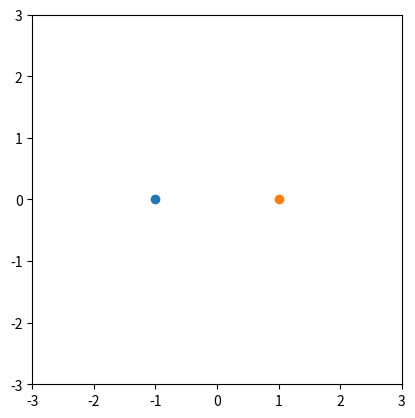

Write Python code to recreate this figure. (Note: this script raises an exception after producing the figure.)
import numpy as np
import matplotlib.pyplot as plt
from matplotlib.animation import FuncAnimation
from scipy.integrate import solve_ivp

def emforce(q1,r1,q2,r2):
    distance = np.linalg.norm(r1-r2)
    F = (8.987552e+9)*q1*q2*pow(distance,-3)*(r1-r2)
    return F

class charge:
    pass

#k = 8.987552e+9
k = 9.0e+9
init = [0.0,1.0,0.0,0.0] #(x位置,y位置,x速度,y速度)の初期条件
t_span = [0.0,15.0]
t_eval = np.linspace(*t_span,3000)

def equationpv(pv,t):
    ret = [pv[1],emforce(1e-5,pv[0],1e-5,1+0j)+emforce(1e-5,pv[0],-1e-5,-1+0j)]
    return ret

def equation(t,X):
    x,y,vx,vy = X
    da = (x-1)**2+y**2
    da = da**1.5
    db = (x+1)**2+y**2
    db = db**1.5
    return [vx,vy,k*(1e-10)*((x-1)/da-(x+1)/db),k*(1e-10)*y*(1/da-1/db)]

sol = solve_ivp(equation,t_span,init,method='RK45',t_eval=t_eval)
fig,ax = plt.subplots()
ax.set_xlim(-3.0,3.0)
ax.set_ylim(-3.0,3.0)
ax.set_aspect('equal')

ax.plot(-1.0,0.0,'o')
ax.plot(1.0,0.0,'o')
point, = ax.plot([],[],'^')
def update_anim(frame_num):
    point.set_data(sol.y[0,frame_num],sol.y[1,frame_num]) 
    return point,

anim = FuncAnimation(fig,update_anim,frames=np.arange(0,len(t_eval)),interval=0.005,blit=True,repeat=True)
plt.show()
#print(sol)
